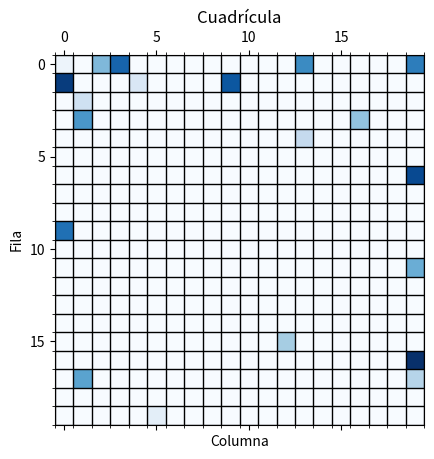

Python code for this plot:
import random
import numpy as np
import matplotlib.pyplot as plt

def normalizar_vector(vector):
    suma = sum(vector)
    vector_normalizado = [valor / suma for valor in vector]
    return vector_normalizado


def crear_poblacion(num_individuos, contador_movimientos):
    poblacion = []

    for _ in range(num_individuos):
        cromosoma = creacion_cromosomas(8, contador_movimientos)
        poblacion.append(cromosoma)

    return poblacion


def creacion_cromosomas(num_genes, contador_movimientos):
    # Genera las probabilidades aleatorias
    probabilidades = [random.random() for _ in range(num_genes)]

    # Normaliza el vector de probabilidades
    probabilidades = normalizar_vector(probabilidades)

    # Crea el cromosoma con probabilidades aleatorias, contador de movimientos y posición actual
    cromosoma = {
        "genes": probabilidades,
        "contador_movimientos": contador_movimientos,
        "posicion_actual": (
            0,
            0,
        ),  # Inicialmente todos los individuos están en la posición (0, 0)
    }

    return cromosoma

def plot_cuadricula(poblacion):
    num_individuos = len(poblacion)
    tamano_tablero = num_individuos
    pasos_maximos = poblacion[0]['contador_movimientos']
    fig = plt.figure()
    ax = fig.add_subplot(111)
    ax.set_title("Cuadrícula")
 
    ax.set_xticks(np.arange(tamano_tablero+1)-0.5, minor=True)
    ax.set_yticks(np.arange(tamano_tablero+1)-0.5, minor=True)
    ax.grid(which='minor', color='black', linestyle='-', linewidth=1)

    plt.xlabel('Columna')
    plt.ylabel('Fila')

    plt.ion()

    cuadricula = np.zeros((tamano_tablero, tamano_tablero))

    for i, individuo in enumerate(poblacion):
        cuadricula[i][0] = i + 1
        individuo['posiciones'] = [(i, 0)]

    img = ax.matshow(cuadricula, cmap="Blues")
    plt.draw()
    plt.pause(0.1)

    for paso in range(1, poblacion[0]['contador_movimientos']+1):
        print(f"Paso {paso}:")
        for i, individuo in enumerate(poblacion):
            movimientos = ['sur', 'este', 'oeste', 'noreste', 'noroeste', 'sureste', 'suroeste', 'mantener']
            probabilidades = normalizar_vector(individuo['genes'])
            movimiento = np.random.choice(movimientos, p=probabilidades)

            posicion_actual = individuo['posiciones'][-1]

            nueva_fila, nueva_columna = posicion_actual

            if nueva_columna == 0:
                if movimiento == 'oeste':
                    movimiento = 'este'
                elif movimiento == 'noroeste':
                    movimiento = 'noreste'
                elif movimiento == 'suroeste':
                    movimiento = 'sureste'

            if nueva_columna == tamano_tablero - 1:
                movimiento = 'mantener'

            if movimiento == 'sur':
                nueva_fila -= 1
                if nueva_fila < 0:
                    movimiento = 'mantener'
                    nueva_fila, nueva_columna = posicion_actual
            elif movimiento == 'este':
                nueva_columna += 1
                if nueva_columna >= tamano_tablero:
                    movimiento = 'mantener'
                    nueva_fila, nueva_columna = posicion_actual
            elif movimiento == 'oeste':
                nueva_columna -= 1
                if nueva_columna < 0:
                    movimiento = 'mantener'
                    nueva_fila, nueva_columna = posicion_actual
            elif movimiento == 'noreste':
                nueva_fila -= 1
                nueva_columna += 1
                if nueva_fila < 0 or nueva_columna >= tamano_tablero:
                    movimiento = 'mantener'
                    nueva_fila, nueva_columna = posicion_actual
            elif movimiento == 'noroeste':
                nueva_fila -= 1
                nueva_columna -= 1
                if nueva_fila < 0 or nueva_columna < 0:
                    movimiento = 'mantener'
                    nueva_fila, nueva_columna = posicion_actual
            elif movimiento == 'sureste':
                nueva_fila += 1
                nueva_columna += 1
                if nueva_fila >= tamano_tablero or nueva_columna >= tamano_tablero:
                    movimiento = 'mantener'
                    nueva_fila, nueva_columna = posicion_actual
            elif movimiento == 'suroeste':
                nueva_fila += 1
                nueva_columna -= 1
                if nueva_fila >= tamano_tablero or nueva_columna < 0:
                    movimiento = 'mantener'
                    nueva_fila, nueva_columna = posicion_actual
            elif movimiento == 'mantener':
                nueva_fila, nueva_columna = posicion_actual

            if cuadricula[nueva_fila][nueva_columna] != 0:
                movimiento = 'mantener'
                nueva_fila, nueva_columna = posicion_actual

            individuo['posiciones'].append((nueva_fila, nueva_columna))

            if nueva_columna != tamano_tablero - 1:
                individuo['contador_movimientos'] -= 1

        cuadricula = np.zeros((tamano_tablero, tamano_tablero))

        for i, individuo in enumerate(poblacion):
            fila, columna = individuo['posiciones'][-1]
            cuadricula[fila][columna] = i + 1
        
        img.set_data(cuadricula)
        
        plt.draw()
        plt.pause(0.1)

    plt.ioff()

    plt.show()

    for individuo in poblacion:
        individuo['posicion_actual'] = individuo['posiciones'][-1]

    seleccion = seleccion_padres(poblacion, pasos_maximos, tamano_tablero)
    return seleccion




def seleccion_padres(poblacion, pasos_maximos, tamano_tablero):
    gen_prueba = [
        {"contador_movimientos": pasos_maximos + 1, "posicion_actual": (0, 0), "id": 0}
    ]
    Mejores_individuos = [gen_prueba[0], gen_prueba[0]]

    print("INDIVIDUOS QUE LLEGARON AL FINAL")
    print("================================")
    for i, individuo in enumerate(poblacion):
        individuo["id"] = i + 1
        if individuo["posicion_actual"][1] == tamano_tablero - 1:
            if (
                individuo["contador_movimientos"]
                < Mejores_individuos[0]["contador_movimientos"]
            ):
                Mejores_individuos[1] = Mejores_individuos[0]
                Mejores_individuos[0] = individuo

            elif (
                individuo["contador_movimientos"]
                < Mejores_individuos[1]["contador_movimientos"]
            ):
                Mejores_individuos[1] = individuo

    print("================================")
    for i, individuo in enumerate(poblacion):
        print(f"individuo {i}, posicion {individuo['posicion_actual']}")

    print("================================")

    if Mejores_individuos[1]["contador_movimientos"] == pasos_maximos + 1:
        return "Ningún individuo llegó al final"

    elif Mejores_individuos[1]["contador_movimientos"] != pasos_maximos + 1:
        print(
            f"MEJORES INDIVIDUOS \n 1er lugar : {Mejores_individuos[0]['id']}, posicion{Mejores_individuos[0]['posicion_actual']}, contador pasos {pasos_maximos - Mejores_individuos[0]['contador_movimientos']} \n 2do lugar : {Mejores_individuos[1]['id']}, posicion{Mejores_individuos[1]['posicion_actual']}, contador pasos {pasos_maximos - Mejores_individuos[1]['contador_movimientos']}"
        )
        return Mejores_individuos

##############################################################################################################
def funcionamiento_principal(Cantidad_generaciones, Cantidad_Individuos, Cantidad_Pasos): ## def Obtener2padres():
 Generacion_Actual = 0
 while(Generacion_Actual<Cantidad_generaciones):    
    while True:
        poblacion = crear_poblacion(Cantidad_Individuos,Cantidad_Pasos)  # Ejemplo con 10 individuos y 10 movimientos
        resultado = plot_cuadricula(poblacion,Generacion_Actual)
        Generacion_Actual+=1
        if resultado !="Ningún individuo llegó al final" or Generacion_Actual==Cantidad_generaciones:
            break
    print("RESULTADO DE LA SELECCIÓN DE PADRES")
    print("==================================")
    print(resultado)
    print("==================================")
    #nueva_poblacion = reproduccion(resultado) # resultados lleva los 2 mejores individuos
     ### TODO LO DEMAS ####
     
    Generacion_Actual+=1
    return 0


individuos = crear_poblacion(20,100)

xd = plot_cuadricula(individuos)

print(xd)
#PRUEBA = funcionamiento_principal(40,20,70)